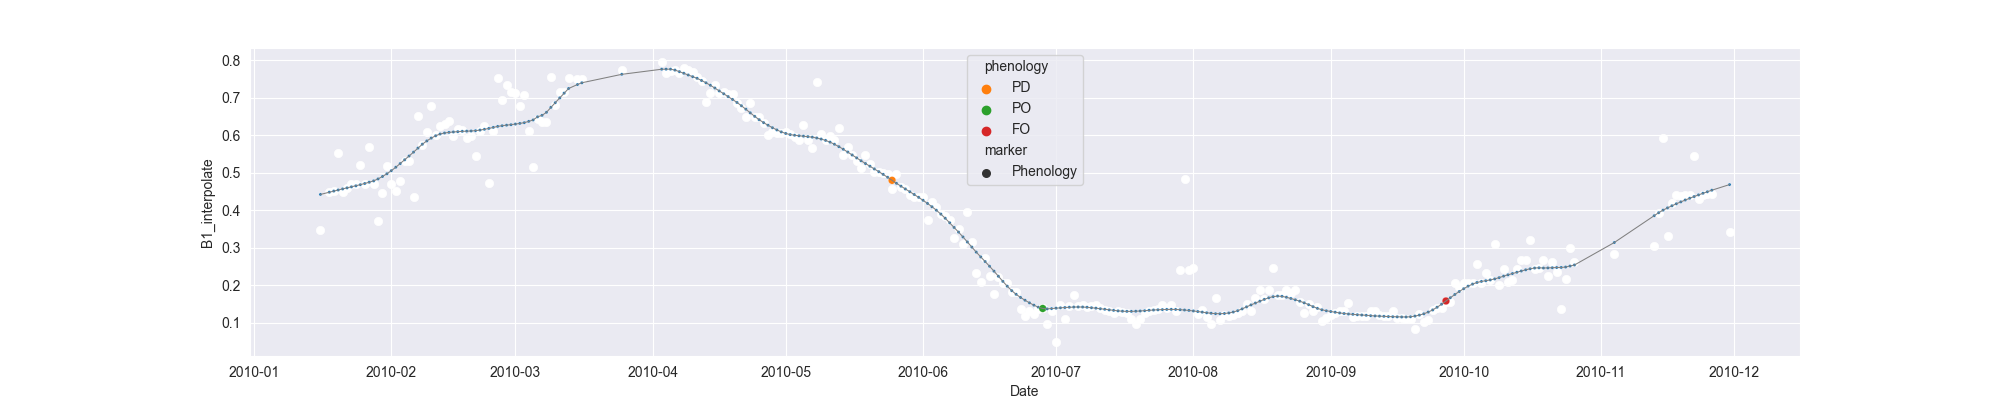

Values plotted in this chart, from the file beside it:
system:time_start, B1, B1_interpolate, B1_phenology
2010-01-16, 0.3461, 0.3461, 
2010-01-17, , , 
2010-01-18, , 0.4489, 
2010-01-19, , 0.4509, 
2010-01-20, 0.5518, 0.5518, 
2010-01-21, 0.4483, 0.4483, 
2010-01-22, , 0.4596, 
2010-01-23, 0.4708, 0.4708, 
2010-01-24, , 0.4708, 
2010-01-25, , 0.5199, 
2010-01-26, , 0.4708, 
2010-01-27, 0.5689, 0.5689, 
2010-01-28, , 0.4707, 
2010-01-29, 0.3724, 0.3724, 
2010-01-30, , 0.4455, 
2010-01-31, 0.5185, 0.5185, 
2010-02-01, , 0.4707, 
2010-02-02, , 0.4501, 
2010-02-03, , 0.4775, 
2010-02-04, , 0.5316, 
2010-02-05, , 0.5316, 
2010-02-06, 0.4365, 0.4365, 
2010-02-07, 0.6512, 0.6512, 
2010-02-08, 0.5745, 0.5745, 
2010-02-09, 0.6086, 0.6086, 
2010-02-10, 0.679, 0.679, 
2010-02-11, 0.6003, 0.6003, 
2010-02-12, 0.6241, 0.6241, 
2010-02-13, 0.6303, 0.6303, 
2010-02-14, 0.6393, 0.6393, 
2010-02-15, 0.5974, 0.5974, 
2010-02-16, 0.6156, 0.6156, 
2010-02-17, 0.6144, 0.6144, 
2010-02-18, , 0.5915, 
2010-02-19, , 0.5974, 
2010-02-20, , 0.5436, 
2010-02-21, , 0.6123, 
2010-02-22, , 0.6258, 
2010-02-23, 0.4727, 0.4727, 
2010-02-24, , 0.6123, 
2010-02-25, 0.7519, 0.7519, 
2010-02-26, , 0.6935, 
2010-02-27, , 0.7341, 
2010-02-28, 0.7162, 0.7162, 
2010-03-01, , 0.7117, 
2010-03-02, , 0.678, 
2010-03-03, 0.7071, 0.7071, 
2010-03-04, , 0.6107, 
2010-03-05, 0.5142, 0.5142, 
2010-03-06, , 0.6447, 
2010-03-07, , 0.6352, 
2010-03-08, , 0.6352, 
2010-03-09, 0.7563, 0.7563, 
2010-03-10, , 0.6801, 
2010-03-11, , 0.7143, 
2010-03-12, , 0.7143, 
2010-03-13, , 0.7538, 
2010-03-14, , , 
2010-03-15, , 0.7513, 
2010-03-16, 0.7513, 0.7513, 
... 259 more rows
